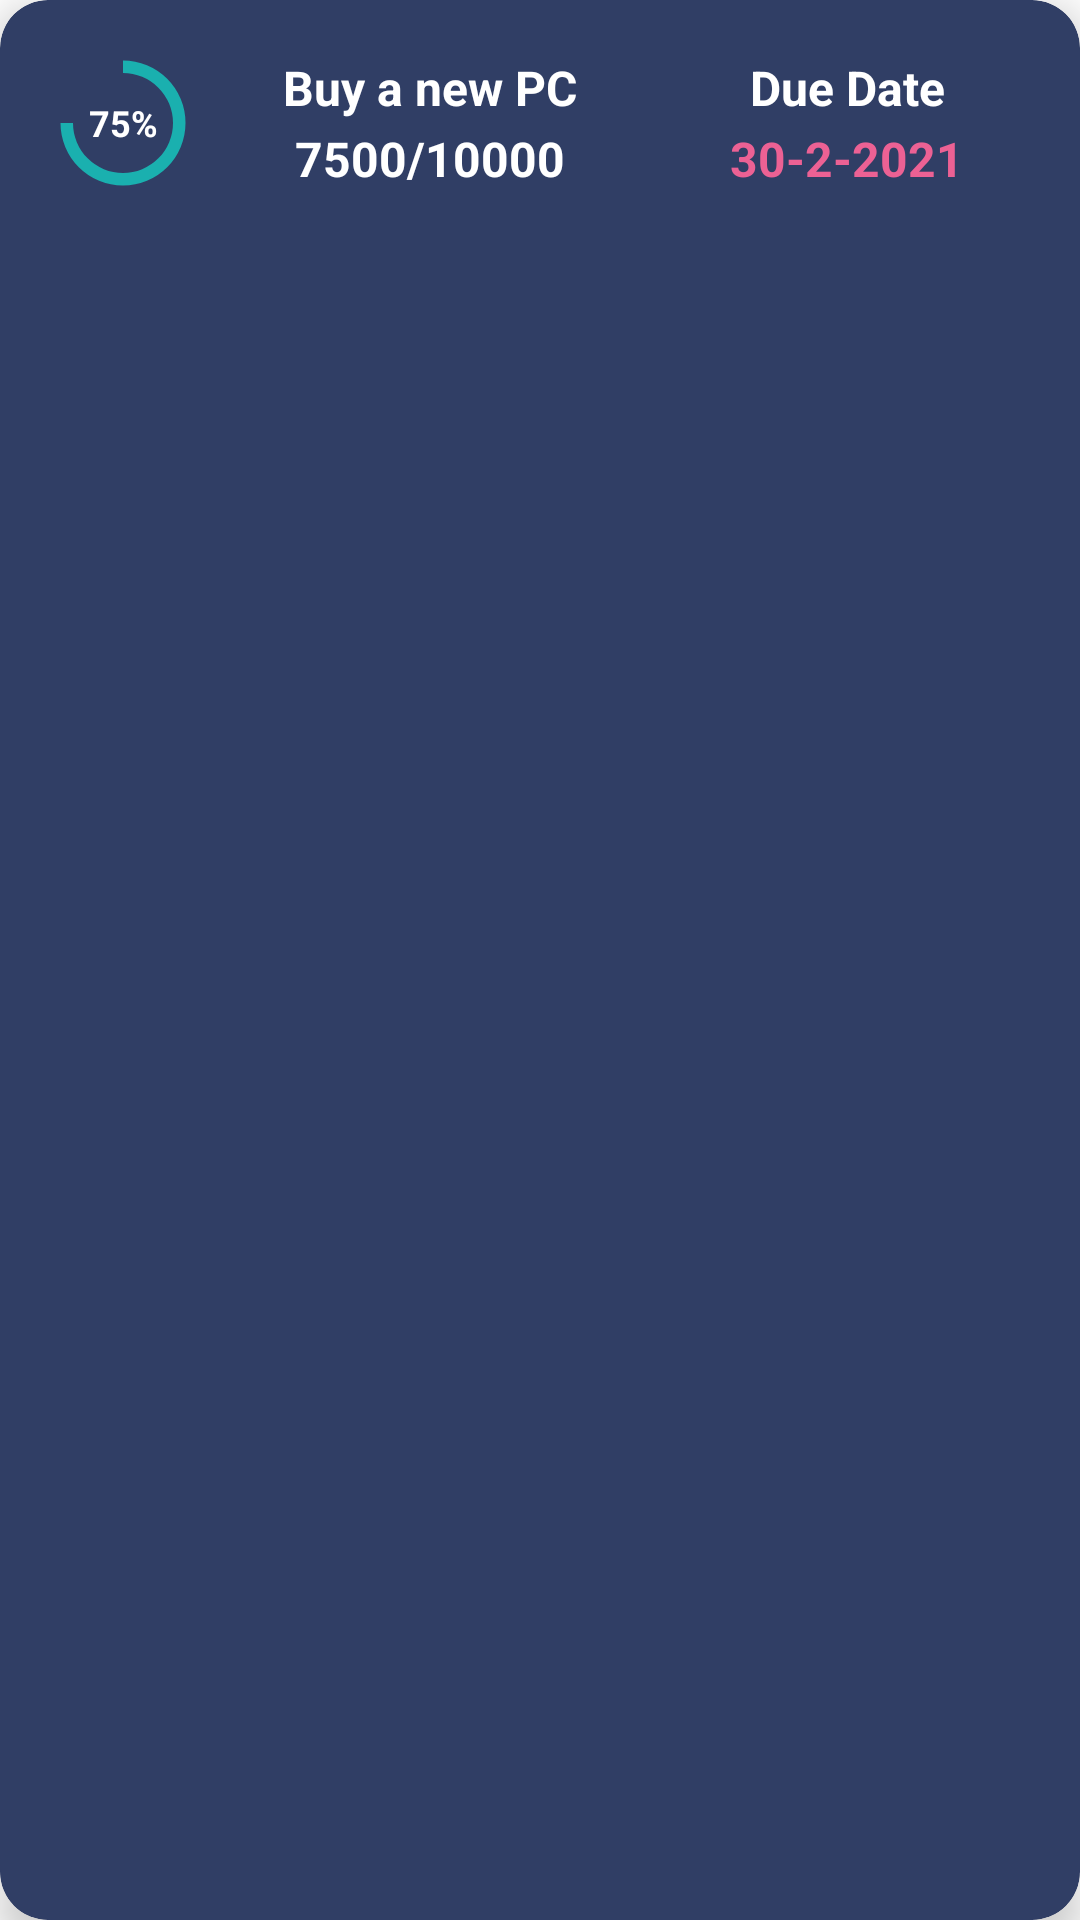

Here is an Android app screen rendered from its layout file. Give the layout XML and the strings, colors and styles it references.
<!-- AndroidManifest.xml: application theme Theme.MoneyTracker -->
<!-- res/layout/child_goals.xml -->
<?xml version="1.0" encoding="utf-8"?>
<androidx.cardview.widget.CardView xmlns:android="http://schemas.android.com/apk/res/android"
    xmlns:app="http://schemas.android.com/apk/res-auto"
    android:layout_width="match_parent"
    android:layout_height="wrap_content"
    android:layout_margin="16dp"
    android:backgroundTint="#303E65"
    app:cardCornerRadius="16dp"
    app:cardElevation="8dp"
    app:layout_constraintEnd_toEndOf="parent"
    app:layout_constraintStart_toStartOf="parent"
    app:layout_constraintTop_toTopOf="parent">

    <androidx.constraintlayout.widget.ConstraintLayout
        android:layout_width="match_parent"
        android:layout_height="match_parent"
        android:padding="16dp">

        <ProgressBar
            android:id="@+id/progressBar"
            style="?android:attr/progressBarStyleHorizontal"
            android:layout_width="50dp"
            android:layout_height="50dp"
            android:indeterminate="false"
            android:max="100"
            android:min="0"
            android:progress="75"
            android:progressDrawable="@drawable/circular"
            app:layout_constraintStart_toStartOf="parent"
            app:layout_constraintTop_toTopOf="parent" />

        <TextView
            android:id="@+id/goal_child_progress_percentage"
            android:layout_width="50dp"
            android:layout_height="50dp"


            android:gravity="center"
            android:text="75%"
            android:textColor="@color/white"
            android:textSize="12sp"
            android:textStyle="bold"
            app:layout_constraintBottom_toBottomOf="@+id/progressBar"
            app:layout_constraintEnd_toEndOf="@+id/progressBar"
            app:layout_constraintStart_toStartOf="@+id/progressBar"
            app:layout_constraintTop_toTopOf="@+id/progressBar" />


        <TextView
            android:id="@+id/goal_child_title"
            android:layout_width="0dp"
            android:layout_height="wrap_content"


            android:layout_marginStart="16dp"
            android:gravity="center"
            android:text="Buy a new PC"
            android:textColor="@color/white"
            android:textSize="16sp"
            android:textStyle="bold"
            app:layout_constraintBottom_toTopOf="@+id/goal_child_required_money"
            app:layout_constraintEnd_toStartOf="@+id/goal_child_label_due_date"
            app:layout_constraintStart_toEndOf="@+id/progressBar"
            app:layout_constraintTop_toTopOf="@+id/progressBar" />

        <TextView
            android:id="@+id/goal_child_required_money"
            android:layout_width="0dp"
            android:layout_height="wrap_content"


            android:gravity="center"
            android:text="7500/10000"
            android:textColor="@color/white"
            android:textSize="16sp"
            android:textStyle="bold"
            app:layout_constraintBottom_toBottomOf="@+id/progressBar"
            app:layout_constraintEnd_toEndOf="@+id/goal_child_title"
            app:layout_constraintStart_toStartOf="@+id/goal_child_title"
            app:layout_constraintTop_toBottomOf="@+id/goal_child_title" />

        <TextView
            android:id="@+id/goal_child_label_due_date"
            android:layout_width="0dp"
            android:layout_height="wrap_content"


            android:layout_marginStart="16dp"
            android:gravity="center"
            android:text="Due Date"
            android:textColor="@color/white"
            android:textSize="16sp"
            android:textStyle="bold"
            app:layout_constraintBottom_toBottomOf="@+id/goal_child_title"
            app:layout_constraintEnd_toEndOf="parent"
            app:layout_constraintStart_toEndOf="@+id/goal_child_title"
            app:layout_constraintTop_toTopOf="@+id/goal_child_title" />

        <TextView
            android:id="@+id/goal_child_due_date"
            android:layout_width="0dp"
            android:layout_height="wrap_content"


            android:gravity="center"
            android:text="30-2-2021"
            android:textColor="#EC6194"
            android:textSize="16sp"
            android:textStyle="bold"
            app:layout_constraintBottom_toBottomOf="@+id/goal_child_required_money"
            app:layout_constraintEnd_toEndOf="@+id/goal_child_label_due_date"
            app:layout_constraintStart_toStartOf="@+id/goal_child_label_due_date"
            app:layout_constraintTop_toTopOf="@+id/goal_child_required_money" />



    </androidx.constraintlayout.widget.ConstraintLayout>
</androidx.cardview.widget.CardView>
<!-- resources referenced by this layout -->
<resources>
  <color name="white">#FFFFFFFF</color>
  <!-- drawable circular (drawable) -->
  <?xml version="1.0" encoding="utf-8"?>
  <layer-list xmlns:android="http://schemas.android.com/apk/res/android">
  
      <item android:id="@android:id/progress">
          <rotate
  
              android:fromDegrees="270"
              android:pivotX="50%"
              android:pivotY="50%"
              android:toDegrees="270">
  
              <shape
  
                  android:shape="ring"
                  android:thicknessRatio="12.0"
                  android:useLevel="true">
  
  
  
                  <solid
                      android:color="#1AB0AF" />
  
              </shape>
          </rotate>
      </item>
  </layer-list>
  <style name="Theme.MoneyTracker" parent="Theme.MaterialComponents.Light.NoActionBar">
          
          <item name="colorPrimary">@color/lightTeal</item>
          <item name="colorPrimaryVariant">@color/purple_700</item>
          <item name="colorOnPrimary">@color/white</item>
          
          <item name="colorSecondary">@color/teal_200</item>
          <item name="colorSecondaryVariant">@color/teal_700</item>
          <item name="colorOnSecondary">@color/black</item>
          
          <item name="android:statusBarColor" tools:targetApi="l">?attr/colorSecondaryVariant</item>
          
      </style>
  <color name="lightTeal">#1AB0AF</color>
  <color name="purple_700">#FF3700B3</color>
  <color name="teal_200">#FF03DAC5</color>
  <color name="teal_700">#FF018786</color>
  <color name="black">#FF000000</color>
</resources>
